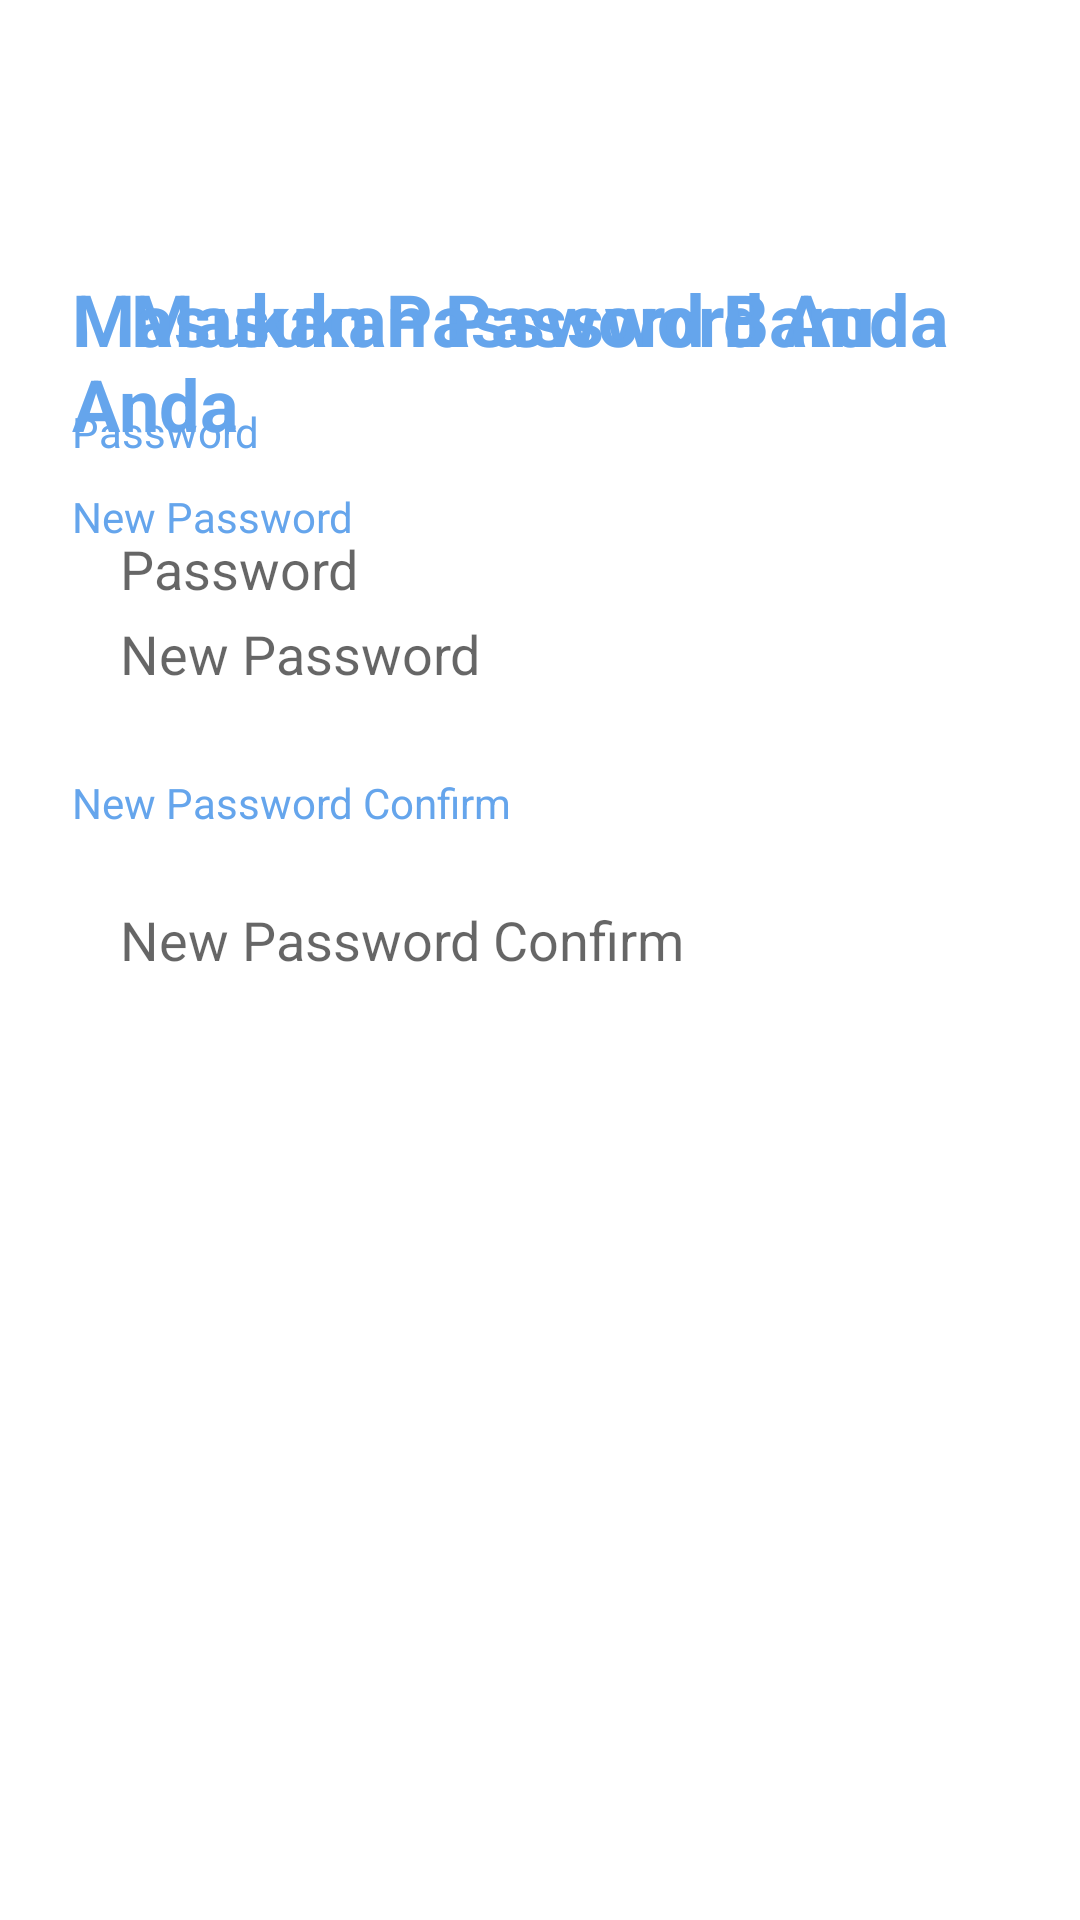

This screen was rendered from an Android layout file. Write that file and the resources it references.
<!-- AndroidManifest.xml: application theme Theme.LokisApp -->
<!-- res/layout/fragment_change_password.xml -->
<?xml version="1.0" encoding="utf-8"?>
<androidx.constraintlayout.widget.ConstraintLayout xmlns:android="http://schemas.android.com/apk/res/android"
    xmlns:tools="http://schemas.android.com/tools"
    android:layout_width="match_parent"
    android:layout_height="match_parent"
    xmlns:app="http://schemas.android.com/apk/res-auto"
    tools:context=".fragment.ChangePasswordFragment">

    <LinearLayout
        android:id="@+id/layoutPassword"
        android:layout_width="match_parent"
        android:layout_height="wrap_content"
        android:layout_marginTop="90dp"
        app:layout_constraintTop_toTopOf="parent"
        app:layout_constraintStart_toStartOf="parent"
        app:layout_constraintEnd_toEndOf="parent"
        android:layout_marginStart="24dp"
        android:layout_marginEnd="24dp"
        android:orientation="vertical">

        <TextView
            android:id="@+id/textView_reset"
            android:layout_width="wrap_content"
            android:layout_height="wrap_content"
            android:text="@string/masukkan_password_anda"
            android:layout_gravity="center"
            android:textColor="@color/colorPrimary"
            android:textSize="24sp"
            android:textStyle="bold"
            app:layout_constraintEnd_toEndOf="parent"
            app:layout_constraintStart_toStartOf="parent"
            app:layout_constraintTop_toTopOf="parent" />

        <TextView
            android:id="@+id/txt_password"
            android:layout_width="wrap_content"
            android:layout_height="wrap_content"
            android:layout_marginTop="12dp"
            android:text="@string/password"
            android:textColor="@color/colorPrimary"
            android:textSize="14sp"
            app:layout_constraintEnd_toEndOf="parent"
            app:layout_constraintStart_toStartOf="parent"/>

        <EditText
            android:id="@+id/etPassword"
            android:layout_width="match_parent"
            android:layout_height="wrap_content"
            android:layout_marginTop="8dp"
            android:hint="@string/password"
            android:inputType="textPassword"
            android:background="@drawable/bg_outline_primary_rounded"
            android:padding="16dp"
            app:layout_constraintEnd_toEndOf="parent"
            app:layout_constraintHorizontal_bias="0.0"
            app:layout_constraintStart_toStartOf="parent"
            tools:ignore="Autofill" />

        <Button
            android:id="@+id/btnAuth"
            android:layout_width="match_parent"
            android:layout_height="wrap_content"
            android:layout_marginTop="24dp"
            android:background="@drawable/bg_btn_primary_rounded"
            android:text="@string/konfirmasi_password"
            android:textColor="#FFFFFF"
            android:textStyle="bold"
            app:layout_constraintTop_toBottomOf="@+id/etEmail"
            app:layout_constraintStart_toStartOf="parent"
            app:layout_constraintEnd_toEndOf="parent"/>

    </LinearLayout>

    <LinearLayout
        android:id="@+id/layoutNewPassword"
        android:layout_width="match_parent"
        android:layout_height="wrap_content"
        android:layout_marginTop="90dp"
        app:layout_constraintTop_toTopOf="parent"
        app:layout_constraintStart_toStartOf="parent"
        app:layout_constraintEnd_toEndOf="parent"
        android:layout_marginStart="24dp"
        android:layout_marginEnd="24dp"
        android:orientation="vertical">

        <TextView
            android:id="@+id/textViewnewpassword"
            android:layout_width="wrap_content"
            android:layout_height="wrap_content"
            android:text="@string/masukkan_password_baru_anda"
            android:layout_gravity="center"
            android:textColor="@color/colorPrimary"
            android:textSize="24sp"
            android:textStyle="bold"
            app:layout_constraintEnd_toEndOf="parent"
            app:layout_constraintStart_toStartOf="parent"
            app:layout_constraintTop_toTopOf="parent" />

        <TextView
            android:id="@+id/txt_passwordConfirm"
            android:layout_width="wrap_content"
            android:layout_height="wrap_content"
            android:layout_marginTop="12dp"
            android:text="@string/new_password"
            android:textColor="@color/colorPrimary"
            android:textSize="14sp"
            app:layout_constraintEnd_toEndOf="parent"
            app:layout_constraintStart_toStartOf="parent"/>

        <EditText
            android:id="@+id/etNewPassword"
            android:layout_width="match_parent"
            android:layout_height="wrap_content"
            android:layout_marginTop="8dp"
            android:hint="@string/new_password"
            android:inputType="textPassword"
            android:background="@drawable/bg_outline_primary_rounded"
            android:padding="16dp"
            app:layout_constraintEnd_toEndOf="parent"
            app:layout_constraintHorizontal_bias="0.0"
            app:layout_constraintStart_toStartOf="parent"
            android:singleLine="true"
            tools:ignore="Autofill" />

        <TextView
            android:id="@+id/txt_password_confirm"
            android:layout_width="wrap_content"
            android:layout_height="wrap_content"
            android:layout_marginTop="12dp"
            android:text="@string/new_password_confirm"
            android:textColor="@color/colorPrimary"
            android:textSize="14sp"
            app:layout_constraintEnd_toEndOf="parent"
            app:layout_constraintStart_toStartOf="parent"/>

        <EditText
            android:id="@+id/etNewPasswordConfirm"
            android:layout_width="match_parent"
            android:layout_height="wrap_content"
            android:layout_marginTop="8dp"
            android:hint="@string/new_password_confirm"
            android:inputType="textPassword"
            android:background="@drawable/bg_outline_primary_rounded"
            android:padding="16dp"
            app:layout_constraintEnd_toEndOf="parent"
            app:layout_constraintHorizontal_bias="0.0"
            app:layout_constraintStart_toStartOf="parent"
            android:singleLine="true"
            tools:ignore="Autofill" />


        <Button
            android:id="@+id/btnUpdate"
            android:layout_width="match_parent"
            android:layout_height="wrap_content"
            android:layout_marginTop="24dp"
            android:background="@drawable/bg_btn_primary_rounded"
            android:text="@string/update_password"
            android:textColor="#FFFFFF"
            android:textStyle="bold"
            app:layout_constraintTop_toBottomOf="@+id/etEmail"
            app:layout_constraintStart_toStartOf="parent"
            app:layout_constraintEnd_toEndOf="parent"/>

    </LinearLayout>

</androidx.constraintlayout.widget.ConstraintLayout>
<!-- resources referenced by this layout -->
<resources>
  <color name="colorPrimary">#65A5EC</color>
  <string name="konfirmasi_password">Konfirmasi Password</string>
  <string name="masukkan_password_anda">Masukan Password Anda</string>
  <string name="masukkan_password_baru_anda">Masukan Password Baru Anda</string>
  <string name="new_password">New Password</string>
  <string name="new_password_confirm">New Password Confirm</string>
  <string name="password">Password</string>
  <string name="update_password">Update Password</string>
  <style name="Theme.LokisApp" parent="Theme.MaterialComponents.DayNight.NoActionBar">
          
          <item name="colorPrimary">@color/colorPrimary</item>
          <item name="colorPrimaryDark">@color/colorPrimaryDark</item>
          <item name="colorOnPrimary">@color/colorWhite</item>
          
          <item name="colorSecondary">@color/colorAccent</item>
          
          <item name="android:statusBarColor" tools:targetApi="l">?attr/colorPrimaryDark</item>
          
      </style>
  <color name="colorPrimaryDark">#3C7CC3</color>
  <color name="colorWhite">#fff</color>
  <color name="colorAccent">#09C36A</color>
</resources>
